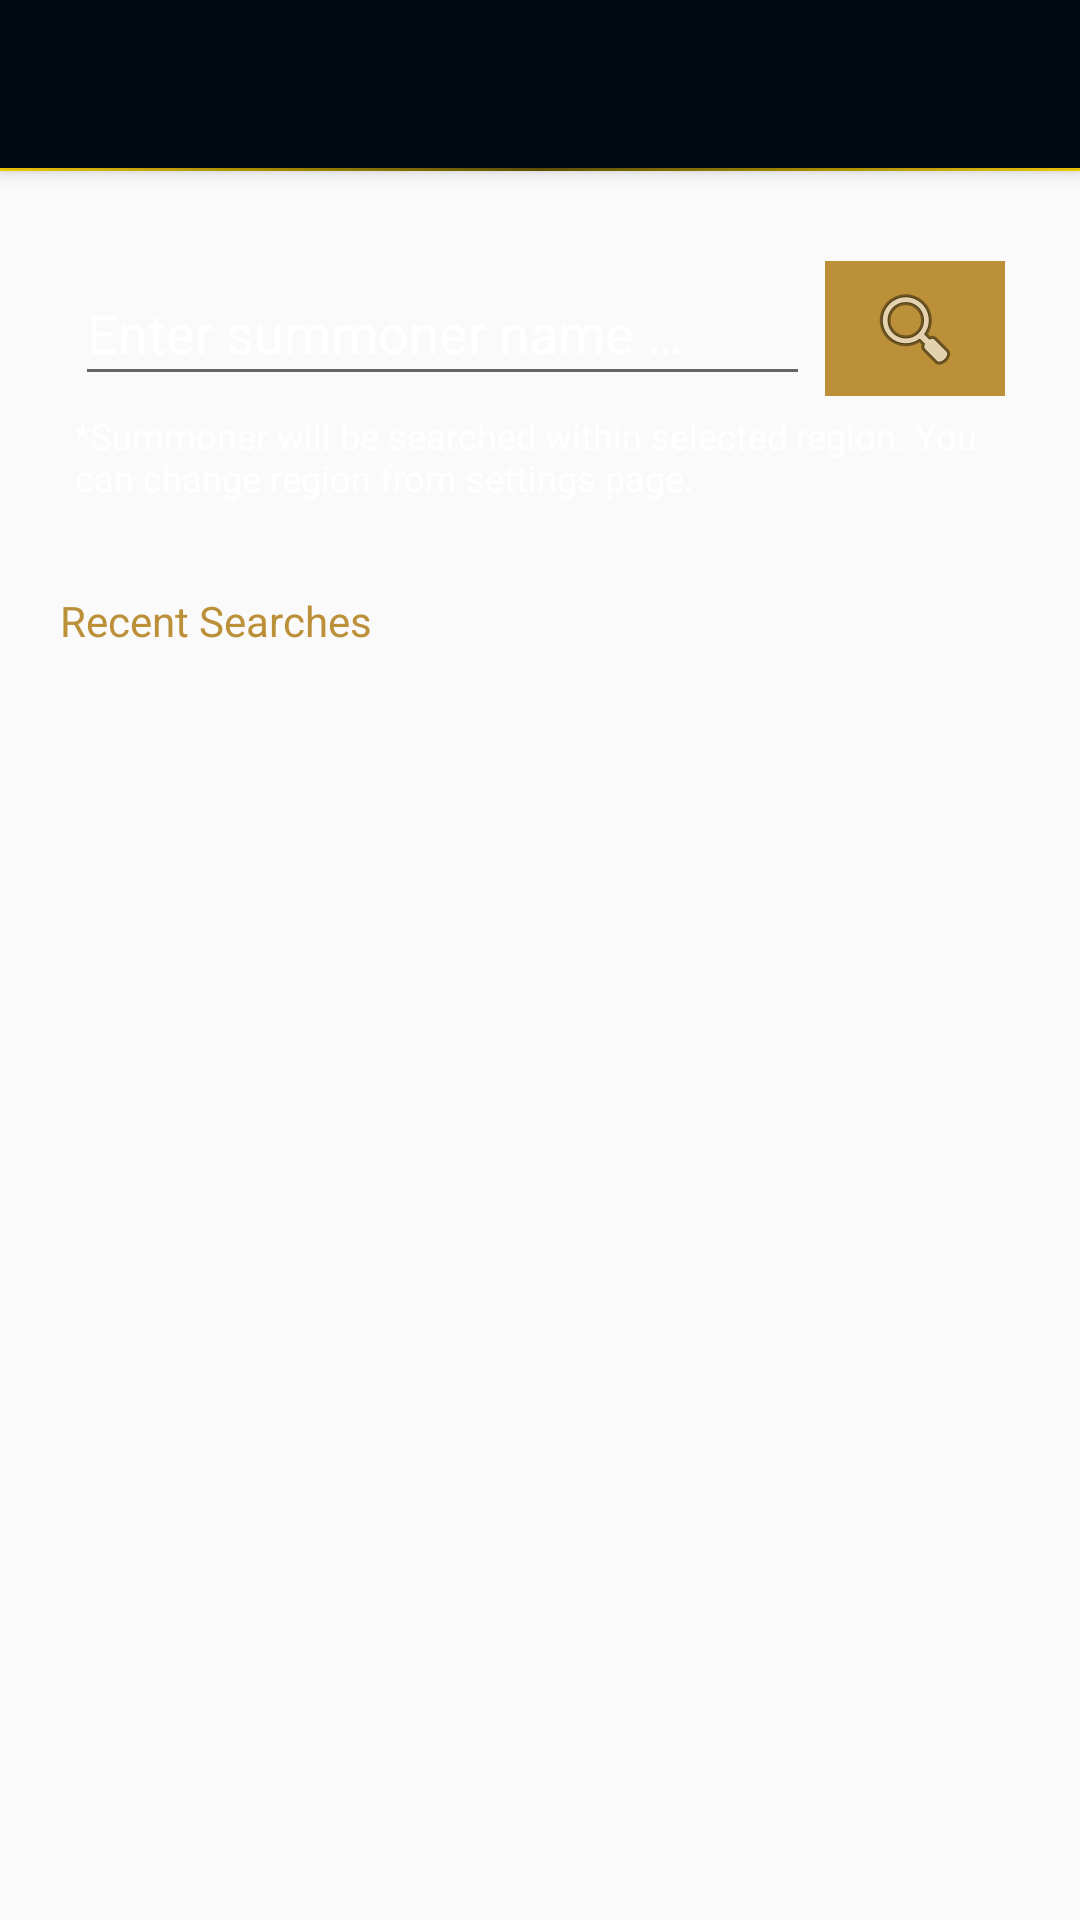

Reconstruct the res/layout file that produces this screen, plus the resources it refers to.
<!-- AndroidManifest.xml: application theme AppTheme -->
<!-- res/layout/fragment_summoner_search.xml -->
<?xml version="1.0" encoding="utf-8"?>
<LinearLayout xmlns:android="http://schemas.android.com/apk/res/android"
    android:layout_width="match_parent"
    android:layout_height="match_parent"
    android:orientation="vertical">


    <android.support.design.widget.AppBarLayout
        android:id="@+id/tab_appbar_layout"
        android:layout_width="match_parent"
        android:layout_height="wrap_content"
        android:elevation="@dimen/toolbar_elevation"
        android:theme="@style/ThemeOverlay.AppCompat.Dark.ActionBar">

        <android.support.v7.widget.Toolbar
            android:id="@+id/summoner_toolbar"
            android:layout_width="match_parent"
            android:layout_height="?attr/actionBarSize"
            android:background="@color/primary"
            android:elevation="@dimen/toolbar_elevation"
            android:theme="@style/ThemeOverlay.AppCompat.Dark.ActionBar"/>

        <View
            android:id="@+id/divider"
            android:layout_width="match_parent"
            android:layout_height="1dp"
            android:layout_alignParentBottom="true"
            android:background="@drawable/img_view" />

    </android.support.design.widget.AppBarLayout>

    <RelativeLayout
        android:id="@+id/border"
        android:layout_width="match_parent"
        android:layout_height="wrap_content"
        android:layout_marginLeft="10dp"
        android:layout_marginRight="10dp"
        android:layout_marginTop="5dp"
        android:paddingBottom="15dp"
        android:paddingLeft="5dp"
        android:paddingRight="5dp"
        android:paddingTop="10dp">

        <RelativeLayout
            android:id="@+id/usernameRegionRL"
            android:layout_width="match_parent"
            android:layout_height="wrap_content"
            android:layout_alignParentLeft="true"
            android:layout_alignParentTop="true"
            android:layout_marginLeft="10dp"
            android:layout_marginRight="10dp"
            android:layout_marginTop="15dp">

            <EditText
                android:id="@+id/usernameET"
                android:layout_width="match_parent"
                android:layout_height="wrap_content"
                android:layout_alignBottom="@+id/buttonSave"
                android:layout_alignTop="@+id/buttonSave"
                android:layout_marginRight="5dp"
                android:layout_toLeftOf="@+id/buttonSave"
                android:hint="@string/enter_username"
                android:imeOptions="actionDone"
                android:textColorHint="@color/white"
                android:textColor="@color/white"
                android:maxLines="1" />

            <ImageButton android:id="@+id/buttonSave"
                android:layout_width="60dp"
                android:layout_height="45dp"
                android:layout_alignParentRight="true"
                android:layout_alignParentTop="true"
                android:background="@color/accent"
                android:gravity="center"
                android:src="@android:drawable/ic_menu_search"
                android:contentDescription="@string/app_name" />


        </RelativeLayout>

        <TextView android:id="@+id/infoTV"
            android:layout_width="match_parent"
            android:layout_height="wrap_content"
            android:layout_below="@+id/usernameRegionRL"
            android:layout_marginLeft="10dp"
            android:layout_marginRight="10dp"
            android:layout_marginTop="5dp"
            android:text="@string/if_you_wanna_change_region"
            android:textSize="12sp"
            android:textColor="@color/white"/>

    </RelativeLayout>

    <RelativeLayout
        android:id="@+id/recentSearchesRL"
        android:layout_width="match_parent"
        android:layout_height="match_parent"
        android:layout_below="@+id/border"
        android:layout_marginLeft="10dp"
        android:layout_marginRight="10dp"
        android:layout_marginTop="5dp"
        android:paddingBottom="15dp"
        android:paddingLeft="10dp"
        android:paddingRight="10dp"
        android:paddingTop="10dp"
        android:visibility="visible">

        <TextView
            android:id="@+id/recentSearchesTV"
            android:textColor="@color/accent"
            android:layout_width="match_parent"
            android:layout_height="wrap_content"
            android:text="@string/recentSearches" />

        <ListView
            android:id="@+id/recentSearchesLV"
            android:layout_width="match_parent"
            android:layout_height="wrap_content"
            android:layout_below="@+id/recentSearchesTV"
            android:layout_marginTop="10dp"
            android:divider="@drawable/img_view"
            android:dividerHeight="0.5dp">

        </ListView>

    </RelativeLayout>

</LinearLayout>
<!-- resources referenced by this layout -->
<resources>
  <color name="accent">#bc9038</color>
  <color name="primary">#000a13</color>
  <color name="white">#FFFFFF</color>
  <dimen name="toolbar_elevation">4dp</dimen>
  <!-- drawable img_view (drawable) -->
  <?xml version="1.0" encoding="UTF-8"?>
  <layer-list xmlns:android="http://schemas.android.com/apk/res/android" >
  
      <item>
          <shape android:shape="rectangle">
              <gradient
                  android:startColor="#ffd700"
                  android:centerColor="#665600"
                  android:endColor="#ffd700"
                  android:angle="180" />
          </shape>
      </item>
      <item android:top="1dp" android:bottom="1dp" android:left="1dp" android:right="1dp">
          <shape android:shape="rectangle">
              <solid android:color="@color/black"/>
          </shape>
      </item>
  
  </layer-list>
  <string name="app_name">SmartBook for LoL</string>
  <string name="enter_username">Enter summoner name …</string>
  <string name="if_you_wanna_change_region">*Summoner will be searched within selected region. You can change region from settings page.</string>
  <string name="recentSearches">Recent Searches</string>
  <style name="AppTheme" parent="Theme.AppCompat.Light.NoActionBar">
          <item name="colorPrimary">@color/primary</item>
          <item name="colorPrimaryDark">@color/primary_dark</item>
          <item name="colorAccent">@color/accent</item>
          <item name="android:activatedBackgroundIndicator">@color/drawer_item</item>
      </style>
  <color name="black">#000</color>
  <color name="primary_dark">#000</color>
</resources>
